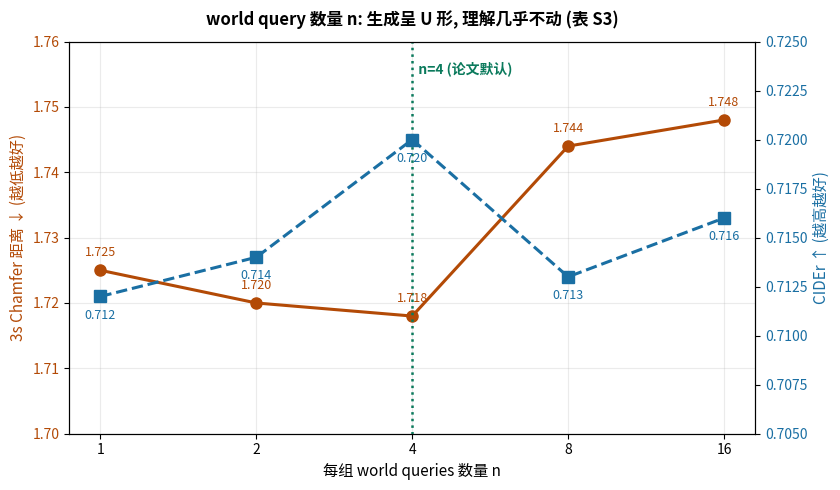

Here is the Python script that generated this plot: (Note: this script raises an exception after producing the figure.)
# -*- coding: utf-8 -*-
"""HERMES Fig 3: 每组 world query 数量 n 的消融 (论文表 S3, 1/4 训练数据).
双轴: 左轴 3s Chamfer 距离 (越低越好), 右轴 CIDEr (越高越好).
n=4 最优; n 太大反而掉点 —— 论文归因于冗余信息与优化困难.
"""
import matplotlib
matplotlib.use("Agg")
import matplotlib.pyplot as plt

plt.rcParams["font.family"] = "Noto Sans CJK JP"
plt.rcParams["axes.unicode_minus"] = False

# 表 S3 原始数据
n = [1, 2, 4, 8, 16]
cd3s = [1.725, 1.720, 1.718, 1.744, 1.748]
cider = [0.712, 0.714, 0.720, 0.713, 0.716]

fig, ax1 = plt.subplots(figsize=(8.5, 5))
fig.patch.set_facecolor("white")
ax1.set_facecolor("white")

ax1.set_xlabel("每组 world queries 数量 n", fontsize=11)
ax1.set_ylabel("3s Chamfer 距离 ↓ (越低越好)", fontsize=11, color="#b34a06")
l1, = ax1.plot(n, cd3s, "o-", color="#b34a06", lw=2.2, ms=8, label="3s Chamfer 距离")
ax1.tick_params(axis="y", labelcolor="#b34a06")
ax1.set_xscale("log", base=2)
ax1.set_xticks(n)
ax1.set_xticklabels([str(x) for x in n])
ax1.set_ylim(1.70, 1.76)
for x, y in zip(n, cd3s):
    ax1.annotate(f"{y:.3f}", (x, y), textcoords="offset points", xytext=(0, 10),
                 ha="center", fontsize=9, color="#b34a06")

ax2 = ax1.twinx()
ax2.set_ylabel("CIDEr ↑ (越高越好)", fontsize=11, color="#1a6fa3")
l2, = ax2.plot(n, cider, "s--", color="#1a6fa3", lw=2.2, ms=8, label="CIDEr")
ax2.tick_params(axis="y", labelcolor="#1a6fa3")
ax2.set_ylim(0.705, 0.725)
for x, y in zip(n, cider):
    ax2.annotate(f"{y:.3f}", (x, y), textcoords="offset points", xytext=(0, -16),
                 ha="center", fontsize=9, color="#1a6fa3")

ax1.axvline(4, color="#0b7a5c", ls=":", lw=1.8)
ax1.text(4, 1.757, "  n=4 (论文默认)", fontsize=10, color="#0b7a5c", weight="bold", va="top")

ax1.set_title("world query 数量 n: 生成呈 U 形, 理解几乎不动 (表 S3)", fontsize=12, weight="bold", pad=12)
ax1.grid(True, alpha=0.25, which="both")
fig.tight_layout()
out = "/home/hatch/workspace/your_files/paper-xray-100/papers/048-WM-hermes/fig-wq-ablation.png"
fig.savefig(out, dpi=150, bbox_inches="tight")
print("saved", out)
